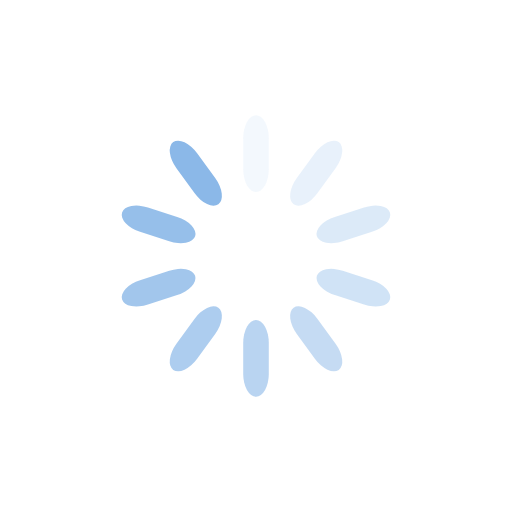
t = 0.00 s
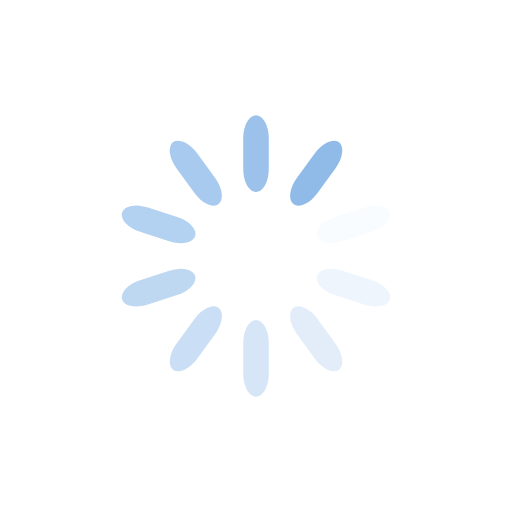
t = 0.25 s
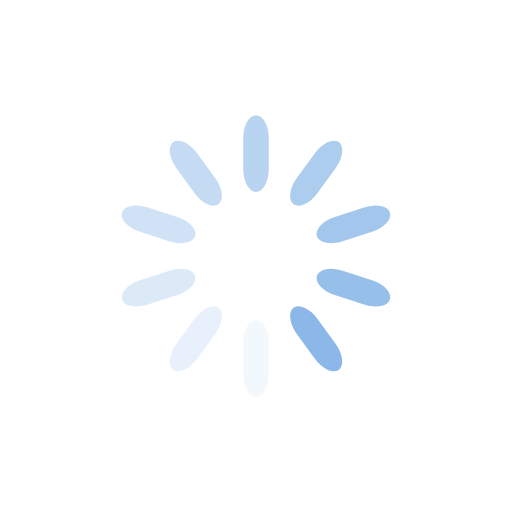
t = 0.50 s
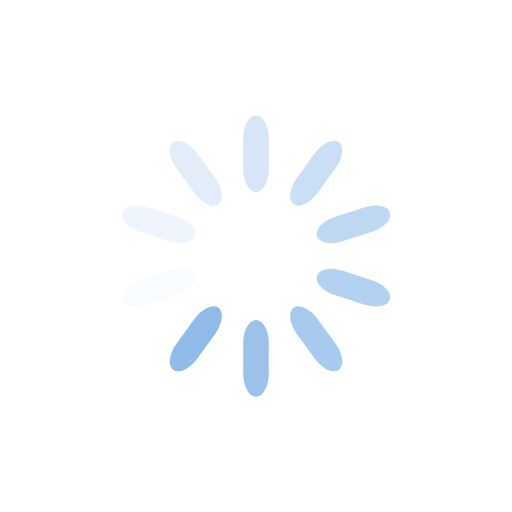
t = 0.75 s

The animated SVG that drew these frames (rendered in a browser with its animation timeline set to each time). Animation: 10 SMIL elements (animate=10); one cycle of 1.00 s, repeats indefinitely.

<svg xmlns="http://www.w3.org/2000/svg" width="100" height="100" viewBox="0 0 100 100" preserveAspectRatio="xMidYMid">
  <rect x="47.5" y="22.5" rx="9.5" ry="4.5" width="5" height="15" fill="#8bb8e8">
    <animate attributeName="opacity" values="1;0" keyTimes="0;1" dur="1s" begin="-0.9s" repeatCount="indefinite"/>
  </rect>
  <rect x="47.5" y="22.5" rx="9.5" ry="4.5" width="5" height="15" fill="#8bb8e8" transform="rotate(36 50 50)">
    <animate attributeName="opacity" values="1;0" keyTimes="0;1" dur="1s" begin="-0.8s" repeatCount="indefinite"/>
  </rect>
  <rect x="47.5" y="22.5" rx="9.5" ry="4.5" width="5" height="15" fill="#8bb8e8" transform="rotate(72 50 50)">
    <animate attributeName="opacity" values="1;0" keyTimes="0;1" dur="1s" begin="-0.7s" repeatCount="indefinite"/>
  </rect>
  <rect x="47.5" y="22.5" rx="9.5" ry="4.5" width="5" height="15" fill="#8bb8e8" transform="rotate(108 50 50)">
    <animate attributeName="opacity" values="1;0" keyTimes="0;1" dur="1s" begin="-0.6s" repeatCount="indefinite"/>
  </rect>
  <rect x="47.5" y="22.5" rx="9.5" ry="4.5" width="5" height="15" fill="#8bb8e8" transform="rotate(144 50 50)">
    <animate attributeName="opacity" values="1;0" keyTimes="0;1" dur="1s" begin="-0.5s" repeatCount="indefinite"/>
  </rect>
  <rect x="47.5" y="22.5" rx="9.5" ry="4.5" width="5" height="15" fill="#8bb8e8" transform="rotate(180 50 50)">
    <animate attributeName="opacity" values="1;0" keyTimes="0;1" dur="1s" begin="-0.4s" repeatCount="indefinite"/>
  </rect>
  <rect x="47.5" y="22.5" rx="9.5" ry="4.5" width="5" height="15" fill="#8bb8e8" transform="rotate(216 50 50)">
    <animate attributeName="opacity" values="1;0" keyTimes="0;1" dur="1s" begin="-0.3s" repeatCount="indefinite"/>
  </rect>
  <rect x="47.5" y="22.5" rx="9.5" ry="4.5" width="5" height="15" fill="#8bb8e8" transform="rotate(252 50 50)">
    <animate attributeName="opacity" values="1;0" keyTimes="0;1" dur="1s" begin="-0.2s" repeatCount="indefinite"/>
  </rect>
  <rect x="47.5" y="22.5" rx="9.5" ry="4.5" width="5" height="15" fill="#8bb8e8" transform="rotate(288 50 50)">
    <animate attributeName="opacity" values="1;0" keyTimes="0;1" dur="1s" begin="-0.1s" repeatCount="indefinite"/>
  </rect>
  <rect x="47.5" y="22.5" rx="9.5" ry="4.5" width="5" height="15" fill="#8bb8e8" transform="rotate(324 50 50)">
    <animate attributeName="opacity" values="1;0" keyTimes="0;1" dur="1s" begin="0s" repeatCount="indefinite"/>
  </rect>
</svg>
